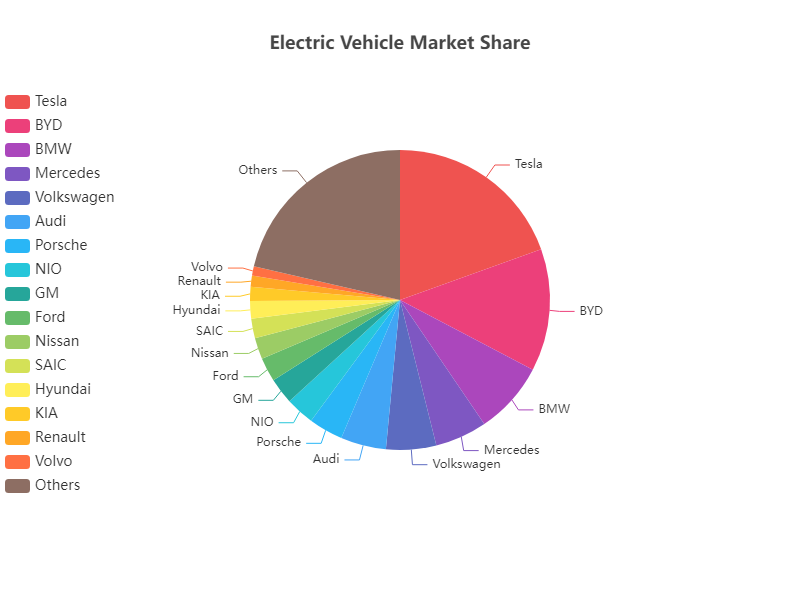

The file beside this chart, header and first rows:
Company, Market Share
Tesla, 19.5
BYD, 13.2
BMW, 7.8
Mercedes, 5.6
Volkswagen, 5.4
Audi, 4.9
Porsche, 3.7
NIO, 3.1
GM, 2.8
Ford, 2.6
Nissan, 2.3
SAIC, 2.1
Hyundai, 1.9
KIA, 1.5
Renault, 1.2
Volvo, 1.0
Others, 21.4
